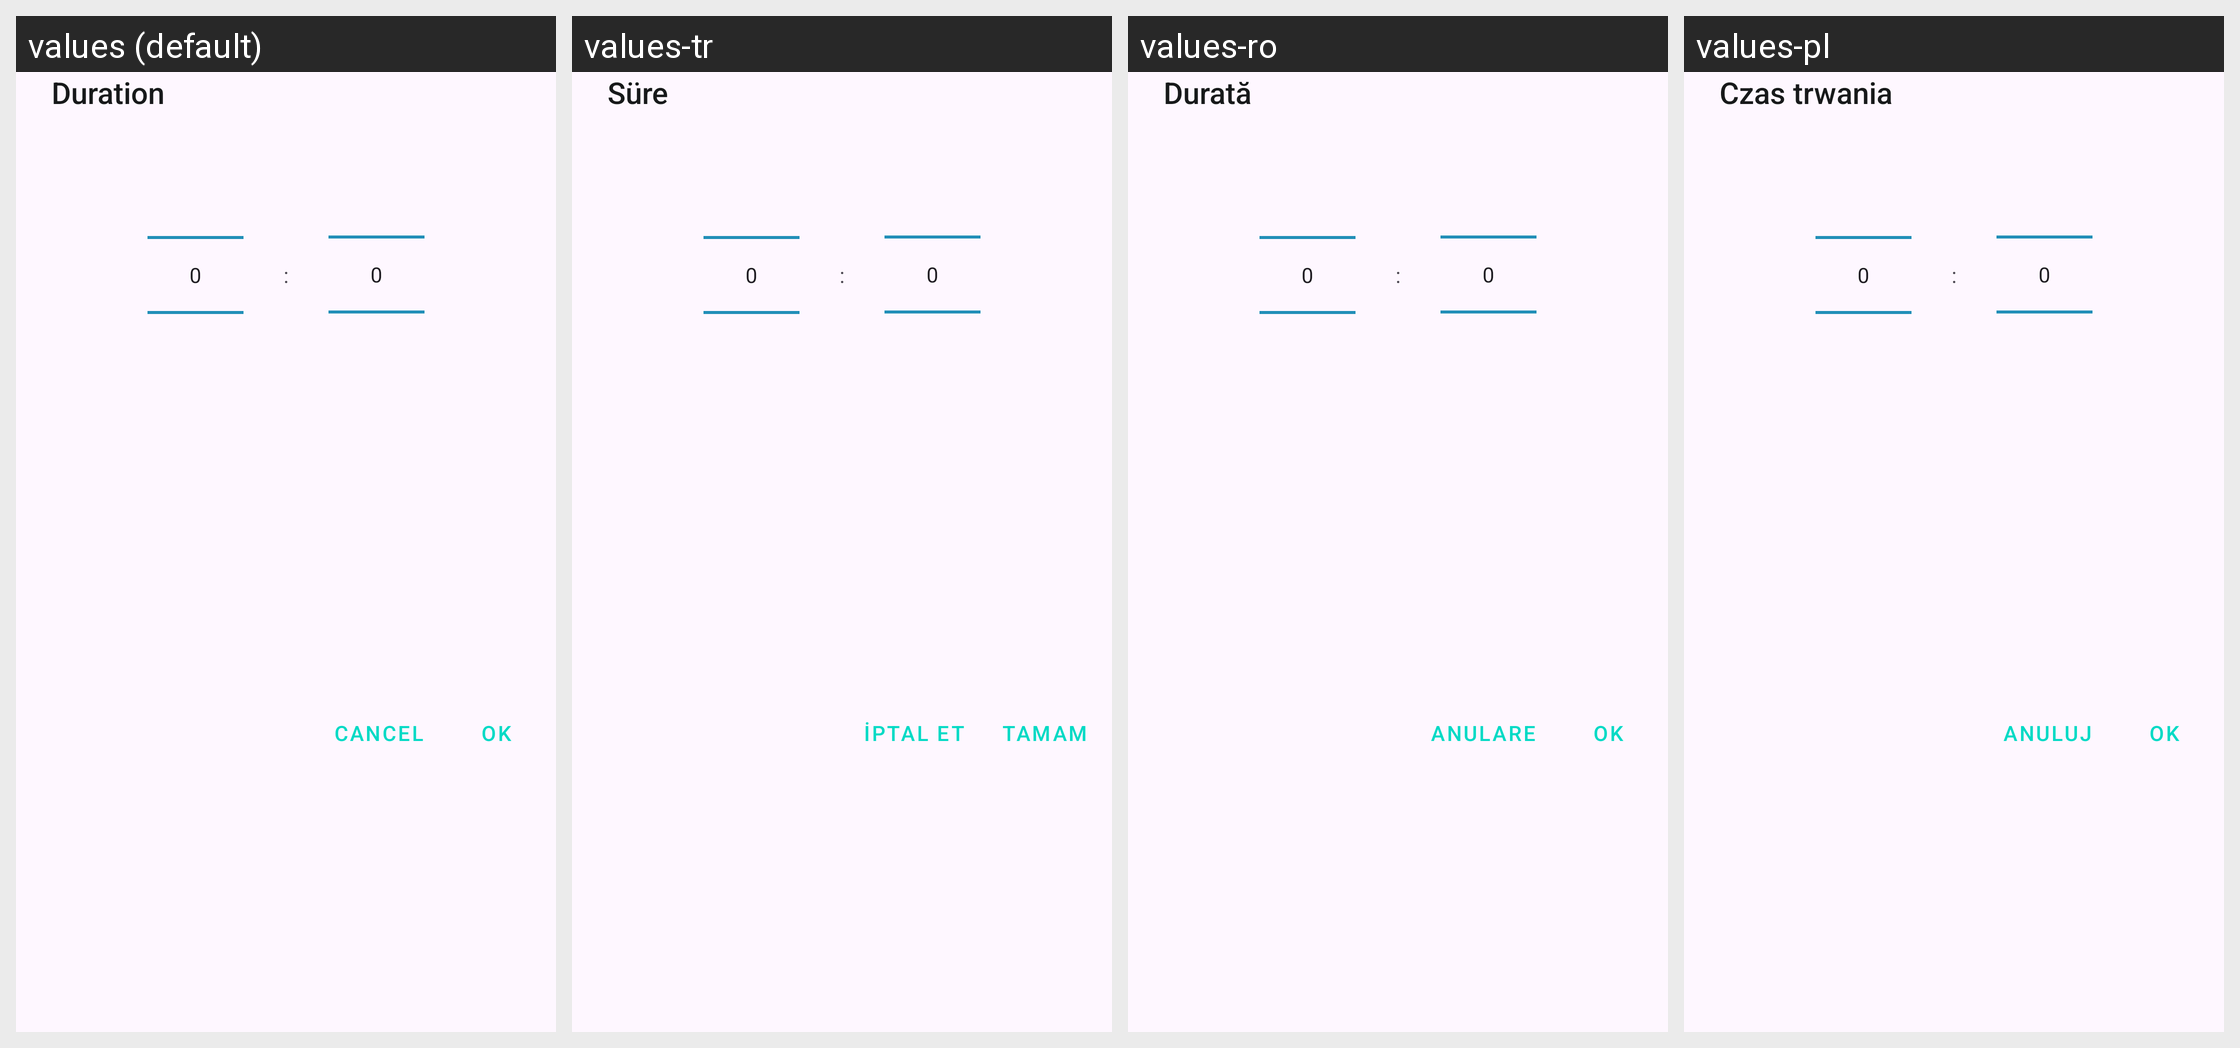

Translations of the strings shown on this Android screen, per locale in the grid:
Android screen res/layout/contact_diary_duration_picker_dialog_fragment.xml rendered under 4 locales, left to right: values (default), values-tr, values-ro, values-pl. Device: Nexus 5 (rendered at 1080×1920; each locale shown at half size, 540×960, under a caption strip naming it); theme AppTheme.
Other locales in the repository, not shown: values-ar, values-bg, values-de, values-en, values-pt, values-ru, values-uk.
Strings drawn on this screen, with the default value and each locale's value (text and hints the layout hard-codes, and strings that could not be matched under every locale, appear in the picture but are not listed):

duration_dialog_title
  values: Duration
  values-tr: Süre
  values-ro: Durată
  values-pl: Czas trwania

duration_dialog_cancel_button
  values: Cancel
  values-tr: İptal Et
  values-ro: Anulare
  values-pl: Anuluj

duration_dialog_ok_button
  values: OK
  values-tr: Tamam
  values-ro: OK
  values-pl: OK
